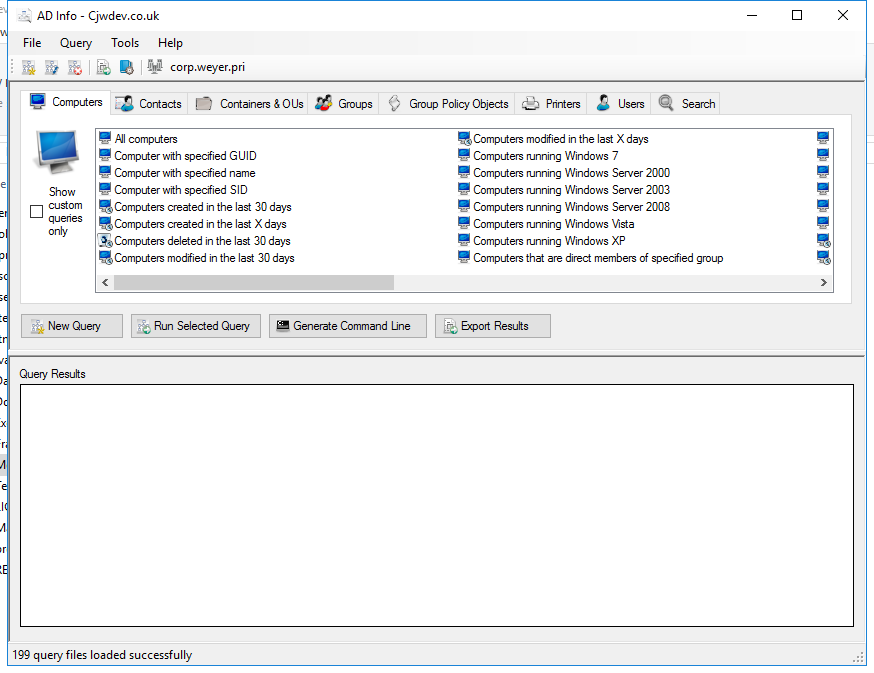
Workflow: ExportADUserReport

Step 1: Use Application: AD Info - Open AD APplication on 'MainForm' (adinfo.exe)

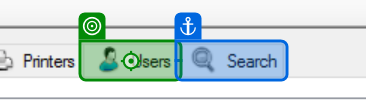
Step 2: click

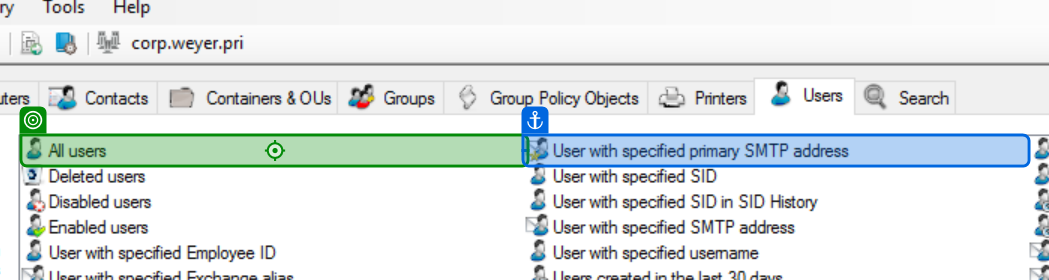
Step 3: click

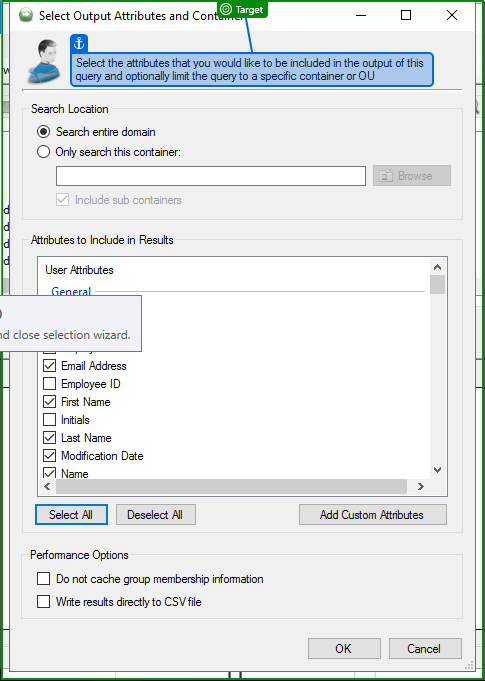
Step 4: check

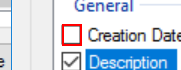
Step 5: get-attribute of the check box 'Creation Date' (adinfo.exe)

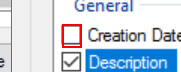
Step 6 [else]: click on the check box 'Creation Date' (adinfo.exe)

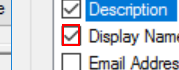
Step 7: get-attribute of the check box 'Display Name' (adinfo.exe)

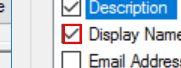
Step 8 [else]: click on the check box 'Display Name' (adinfo.exe)

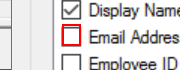
Step 9: get-attribute of the check box 'Email Address' (adinfo.exe)

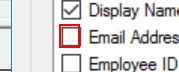
Step 10 [else]: click on the check box 'Email Address' (adinfo.exe)

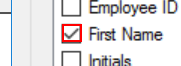
Step 11: get-attribute of the check box 'First Name' (adinfo.exe)

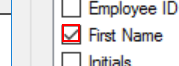
Step 12 [else]: click on the check box 'First Name' (adinfo.exe)

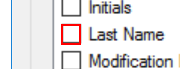
Step 13: get-attribute of the check box 'Last Name' (adinfo.exe)

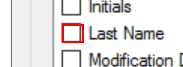
Step 14 [else]: click on the check box 'Last Name' (adinfo.exe)

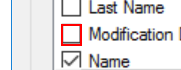
Step 15: get-attribute of the check box 'Modification Date' (adinfo.exe)

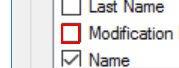
Step 16 [else]: click on the check box 'Modification Date' (adinfo.exe)

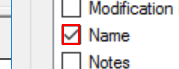
Step 17: get-attribute of the check box 'Name' (adinfo.exe)

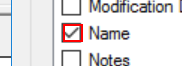
Step 18 [else]: click on the check box 'Name' (adinfo.exe)

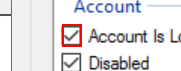
Step 19: get-attribute of the check box 'Account Is Locked Out' (adinfo.exe)

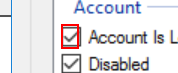
Step 20 [else]: click on the check box 'Account Is Locked Out' (adinfo.exe)

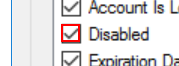
Step 21: get-attribute of the check box 'Disabled' (adinfo.exe)

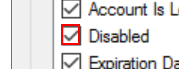
Step 22 [else]: click on the check box 'Disabled' (adinfo.exe)

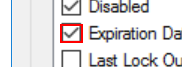
Step 23: get-attribute of the check box 'Expiration Date' (adinfo.exe)

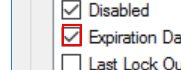
Step 24 [else]: click on the check box 'Expiration Date' (adinfo.exe)

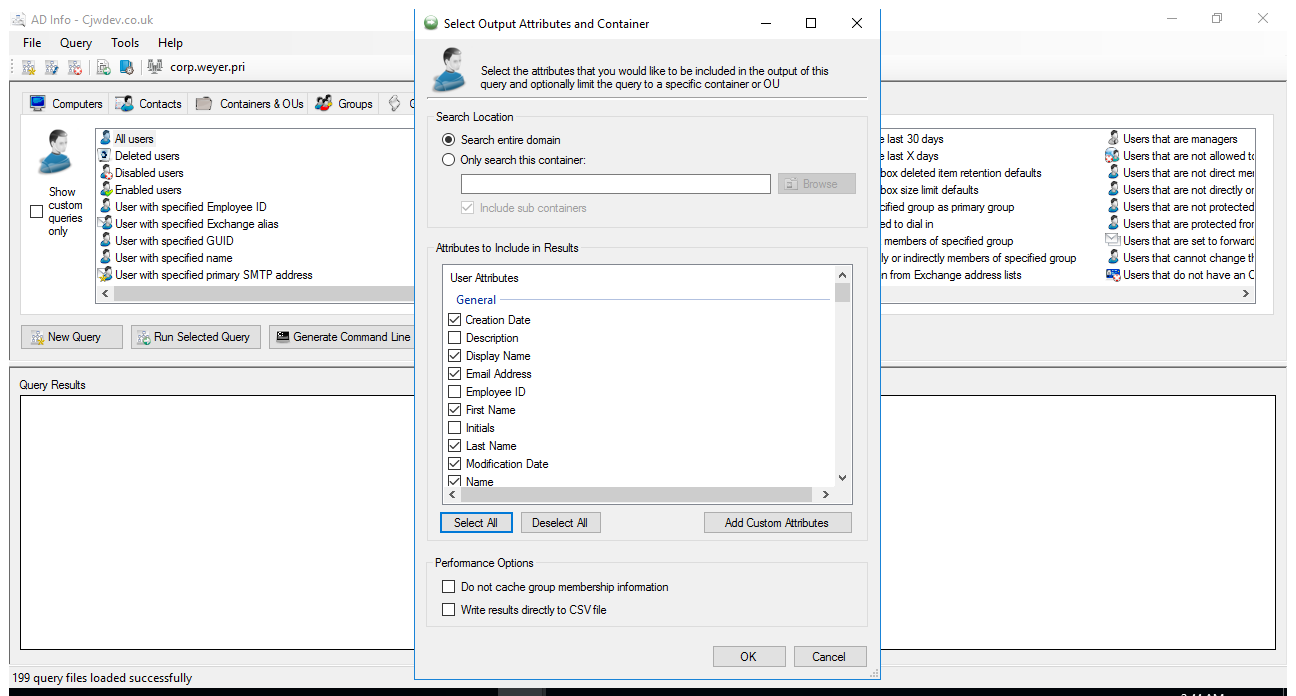
Step 25: Use Application: AD Info - Cjwdev.co.uk on 'MainForm' (adinfo.exe)

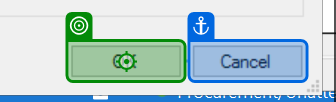
Step 26: click

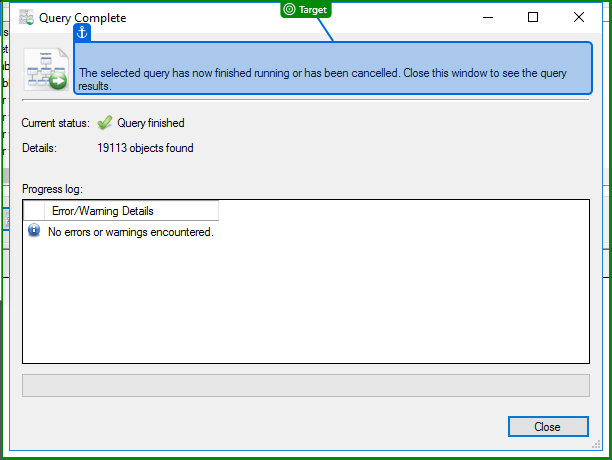
Step 27: check

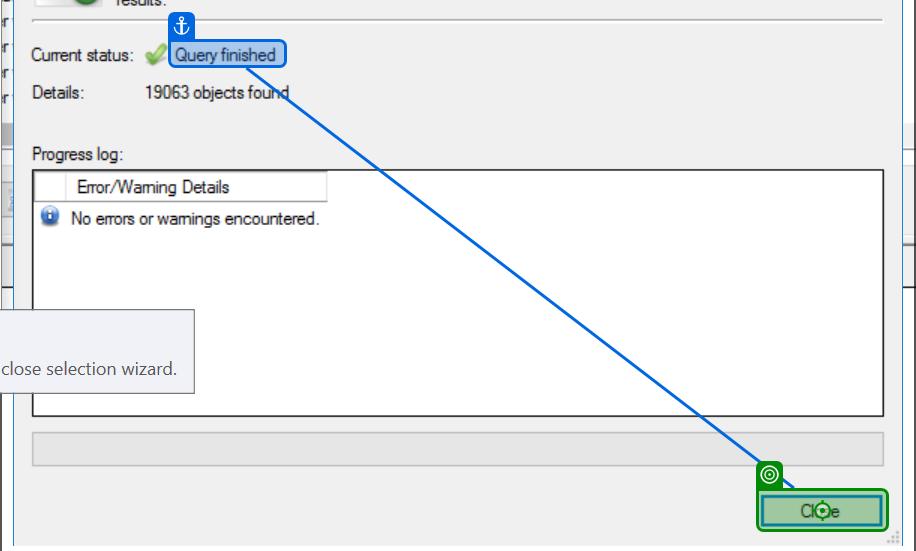
Step 28: click

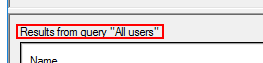
Step 29: find 'QueryTitleLbl'

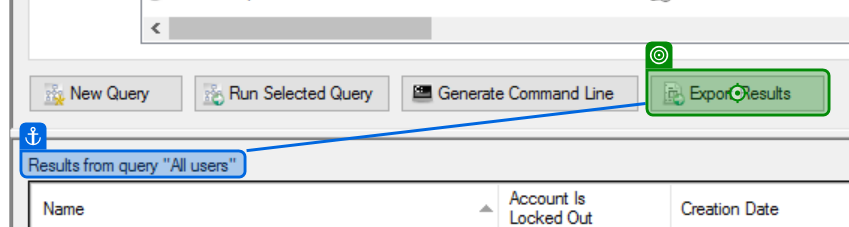
Step 30 [then]: click

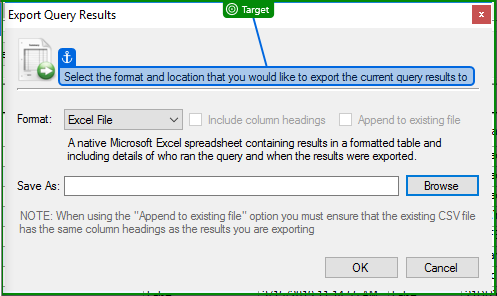
Step 31: check

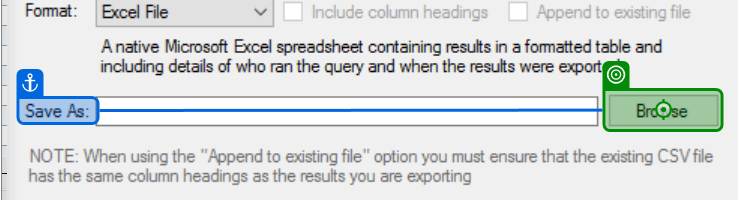
Step 32: click

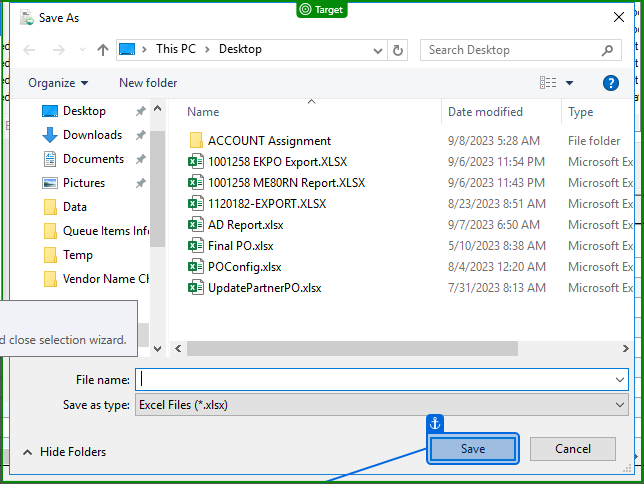
Step 33: check 'Save As'

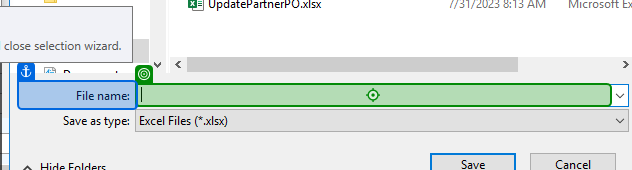
Step 34: type "[filePath + "[k(enter)]"]" into 'File Path'

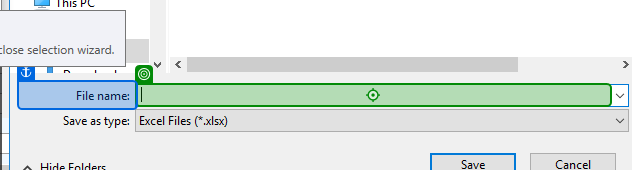
Step 35: type [ADReportFileName] into 'File name'

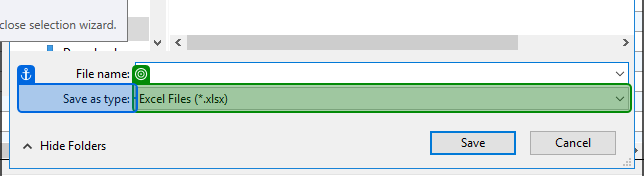
Step 36: select "Excel Files (*.xlsx)" in 'Save as type'

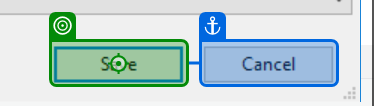
Step 37: click

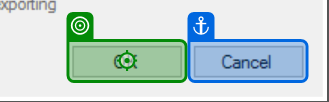
Step 38: click

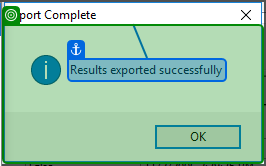
Step 39: check 'Results exported'

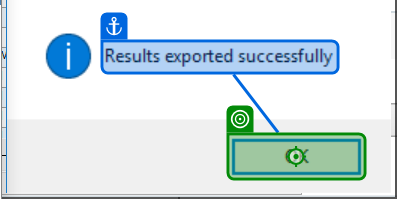
Step 40: click